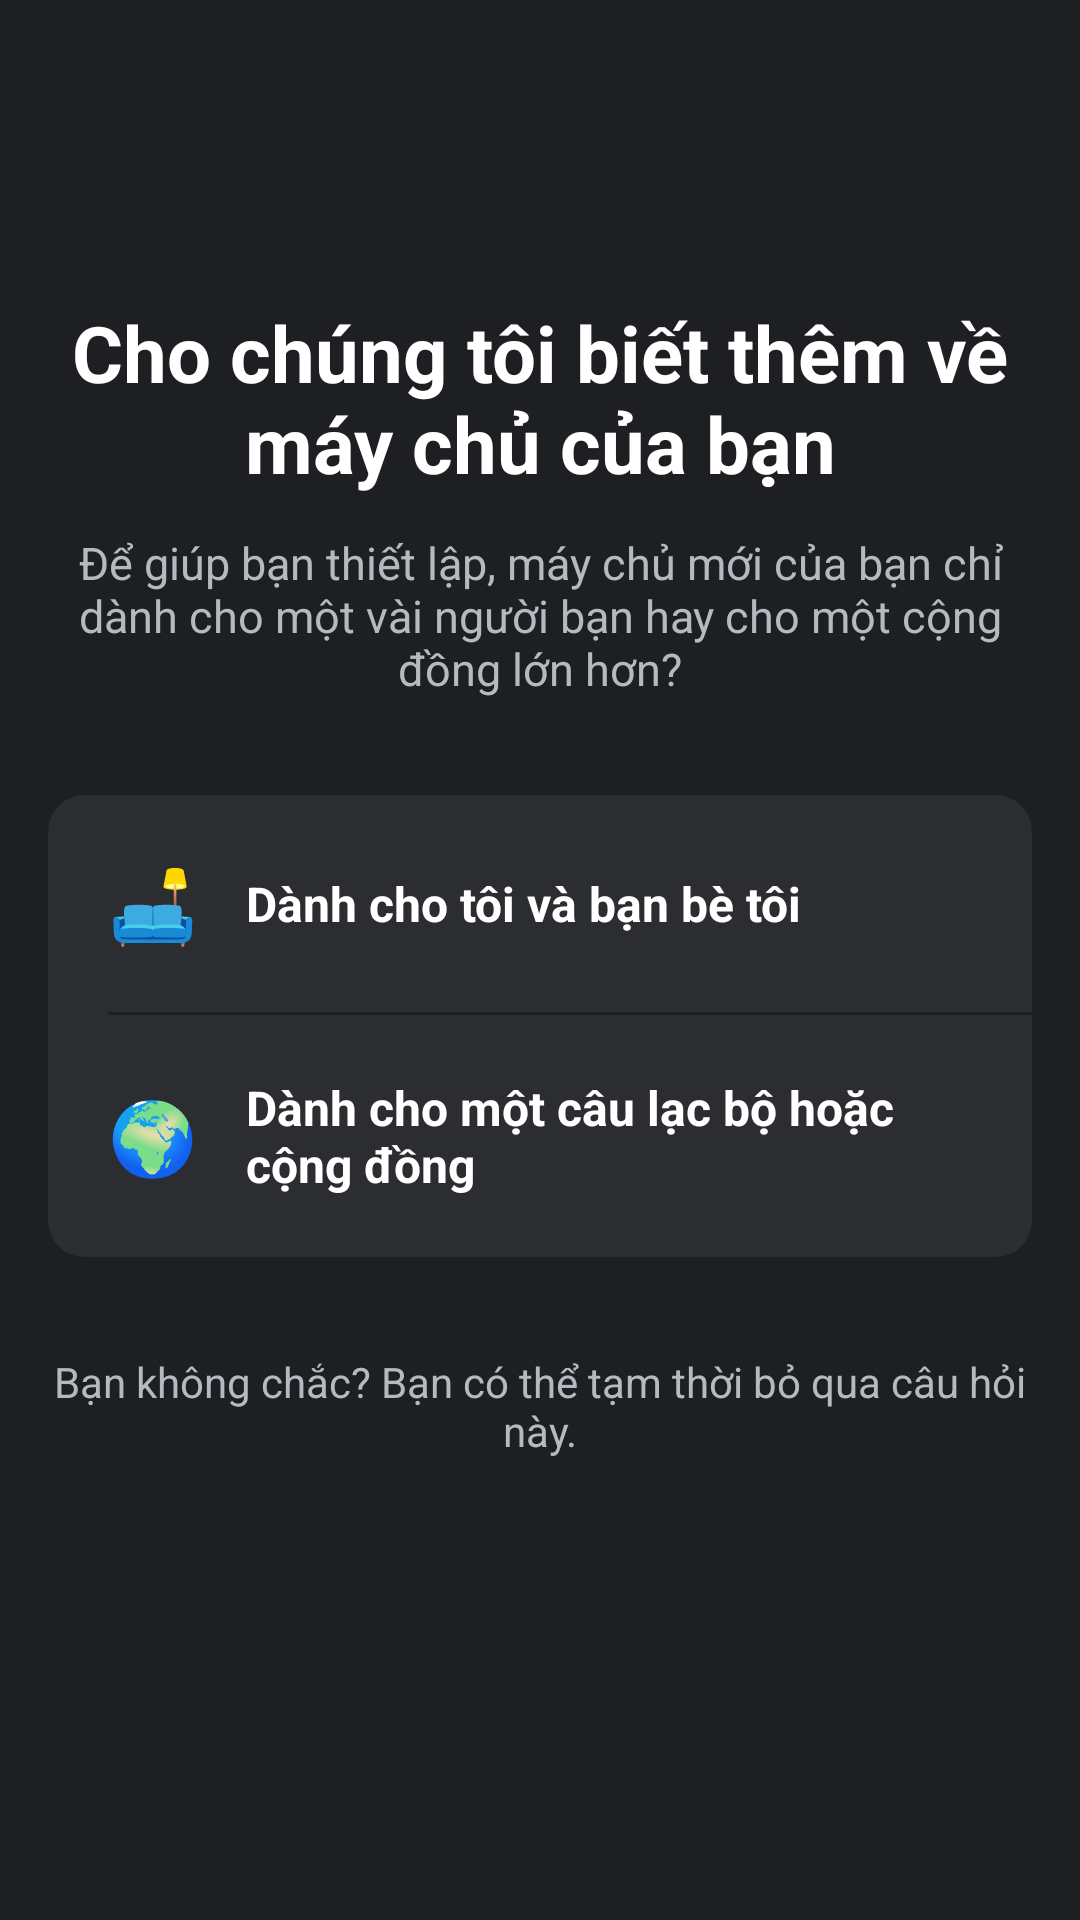

This screen was rendered from an Android layout file. Write that file and the resources it references.
<!-- AndroidManifest.xml: application theme Theme.Chatappfrontend -->
<!-- res/layout/activity_server_purpose.xml -->
<?xml version="1.0" encoding="utf-8"?>
<LinearLayout xmlns:android="http://schemas.android.com/apk/res/android"
    xmlns:app="http://schemas.android.com/apk/res-auto"
    android:layout_width="match_parent"
    android:layout_height="match_parent"
    android:background="#1E1F22"
    android:orientation="vertical"
    android:padding="16dp">

    <ImageButton
        android:id="@+id/btn_back"
        android:layout_width="48dp"
        android:layout_height="48dp"
        android:layout_marginTop="20dp"
        android:background="?attr/selectableItemBackgroundBorderless"
        android:src="@drawable/ic_arrow_back"
        app:tint="@color/white"
        android:contentDescription="Quay lại" />

    <TextView
        android:layout_width="match_parent"
        android:layout_height="wrap_content"
        android:layout_marginTop="16dp"
        android:gravity="center"
        android:text="Cho chúng tôi biết thêm về máy chủ của bạn"
        android:textColor="@color/white"
        android:textSize="26sp"
        android:textStyle="bold" />

    <TextView
        android:layout_width="match_parent"
        android:layout_height="wrap_content"
        android:layout_marginTop="12dp"
        android:layout_marginBottom="32dp"
        android:gravity="center"
        android:text="Để giúp bạn thiết lập, máy chủ mới của bạn chỉ dành cho một vài người bạn hay cho một cộng đồng lớn hơn?"
        android:textColor="#B5BAC1"
        android:textSize="15sp" />

    <androidx.cardview.widget.CardView
        android:layout_width="match_parent"
        android:layout_height="wrap_content"
        app:cardBackgroundColor="#2B2D31"
        app:cardCornerRadius="12dp"
        app:cardElevation="0dp">

        <LinearLayout
            android:layout_width="match_parent"
            android:layout_height="wrap_content"
            android:orientation="vertical">

            <LinearLayout
                android:id="@+id/btn_for_friends"
                android:layout_width="match_parent"
                android:layout_height="wrap_content"
                android:background="?attr/selectableItemBackground"
                android:clickable="true"
                android:focusable="true"
                android:gravity="center_vertical"
                android:padding="20dp">

                <TextView
                    android:layout_width="wrap_content"
                    android:layout_height="wrap_content"
                    android:text="🛋️"
                    android:textSize="24sp" />

                <TextView
                    android:layout_width="wrap_content"
                    android:layout_height="wrap_content"
                    android:layout_marginStart="16dp"
                    android:text="Dành cho tôi và bạn bè tôi"
                    android:textColor="@color/white"
                    android:textSize="16sp"
                    android:textStyle="bold" />
            </LinearLayout>

            <View
                android:layout_width="match_parent"
                android:layout_height="1dp"
                android:layout_marginStart="20dp"
                android:background="#1E1F22" />

            <LinearLayout
                android:id="@+id/btn_for_community"
                android:layout_width="match_parent"
                android:layout_height="wrap_content"
                android:background="?attr/selectableItemBackground"
                android:clickable="true"
                android:focusable="true"
                android:gravity="center_vertical"
                android:padding="20dp">

                <TextView
                    android:layout_width="wrap_content"
                    android:layout_height="wrap_content"
                    android:text="🌍"
                    android:textSize="24sp" />

                <TextView
                    android:layout_width="wrap_content"
                    android:layout_height="wrap_content"
                    android:layout_marginStart="16dp"
                    android:text="Dành cho một câu lạc bộ hoặc cộng đồng"
                    android:textColor="@color/white"
                    android:textSize="16sp"
                    android:textStyle="bold" />
            </LinearLayout>
        </LinearLayout>
    </androidx.cardview.widget.CardView>

    <TextView
        android:id="@+id/tv_skip"
        android:layout_width="match_parent"
        android:layout_height="wrap_content"
        android:layout_marginTop="32dp"
        android:gravity="center"
        android:clickable="true"
        android:focusable="true"
        android:text="Bạn không chắc? Bạn có thể tạm thời bỏ qua câu hỏi này."
        android:textColor="#B5BAC1"
        android:textSize="14sp" />

</LinearLayout>
<!-- resources referenced by this layout -->
<resources>
  <color name="white">#FFFFFFFF</color>
  <style name="Theme.Chatappfrontend" parent="Base.Theme.Chatappfrontend" />
  <style name="Base.Theme.Chatappfrontend" parent="Theme.Material3.DayNight.NoActionBar">
          
          
      </style>
</resources>
